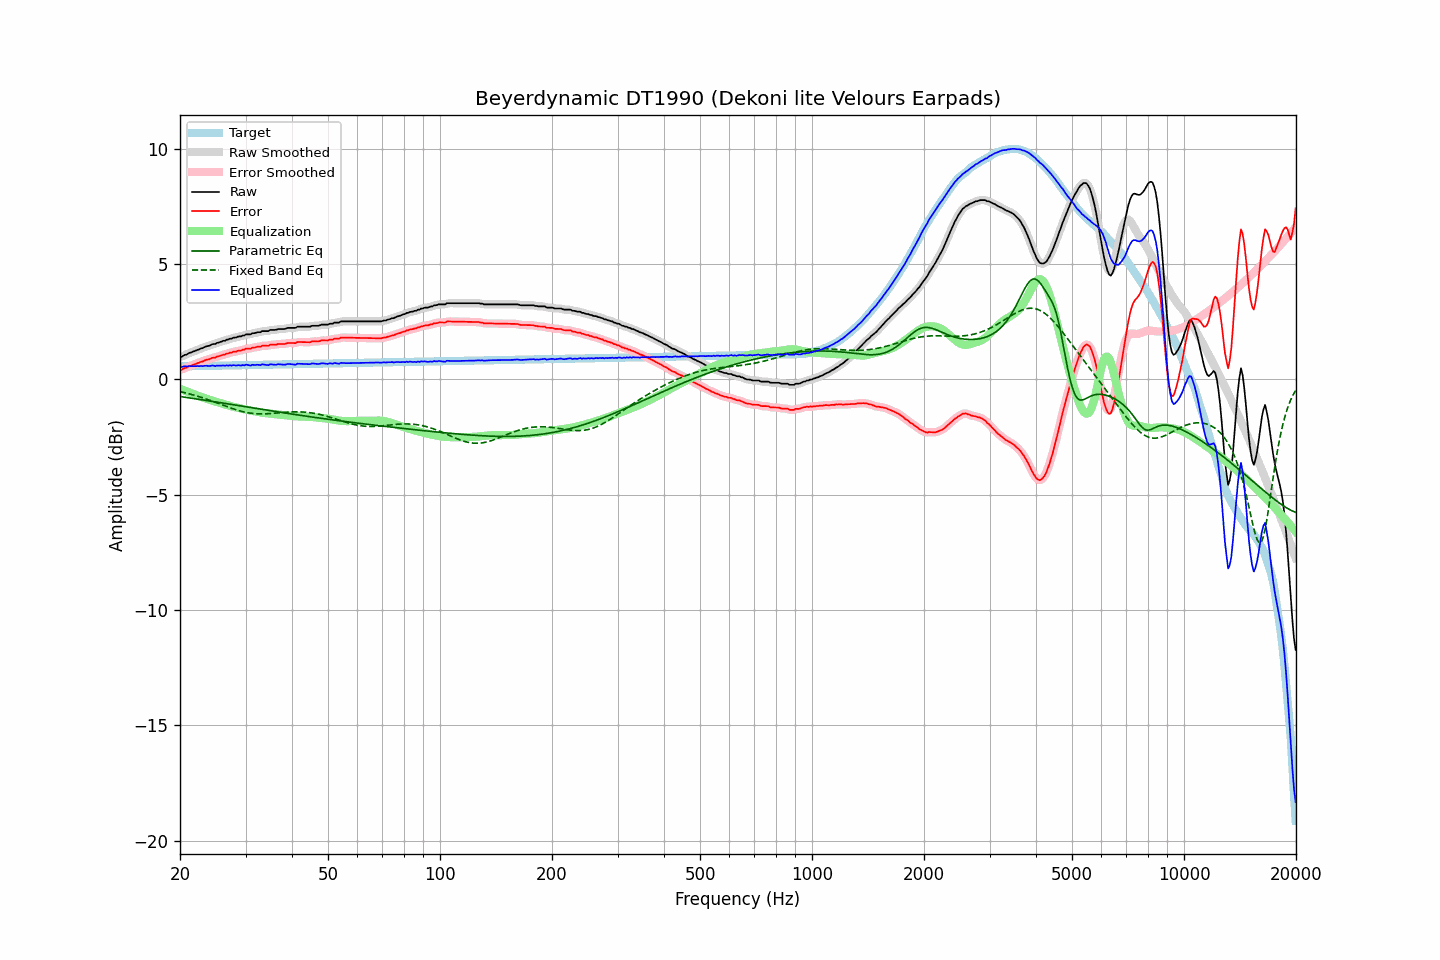

Data behind this chart, as committed beside it:
frequency, raw, error, smoothed, error_smoothed, equalization, parametric_eq, fixed_band_eq, equalized_raw, equalized_smoothed, target
20.00, 0.99, 0.43, 0.98, 0.42, -0.41, -0.74, -0.53, 0.58, 0.57, 0.56
20.20, 0.97, 0.41, 1.00, 0.44, -0.44, -0.75, -0.55, 0.54, 0.56, 0.56
20.40, 1.02, 0.46, 1.02, 0.46, -0.46, -0.76, -0.56, 0.56, 0.56, 0.56
20.61, 1.06, 0.50, 1.05, 0.48, -0.49, -0.77, -0.58, 0.57, 0.56, 0.57
20.81, 1.07, 0.51, 1.09, 0.52, -0.52, -0.78, -0.60, 0.56, 0.57, 0.57
21.02, 1.11, 0.55, 1.11, 0.55, -0.54, -0.79, -0.61, 0.57, 0.57, 0.57
21.23, 1.15, 0.58, 1.14, 0.57, -0.57, -0.80, -0.63, 0.58, 0.57, 0.57
21.44, 1.16, 0.59, 1.17, 0.60, -0.60, -0.81, -0.65, 0.57, 0.58, 0.57
21.66, 1.20, 0.63, 1.20, 0.63, -0.63, -0.82, -0.67, 0.58, 0.57, 0.57
21.87, 1.22, 0.65, 1.23, 0.65, -0.65, -0.83, -0.69, 0.57, 0.57, 0.57
22.09, 1.25, 0.68, 1.25, 0.68, -0.68, -0.85, -0.71, 0.57, 0.57, 0.58
22.31, 1.28, 0.71, 1.28, 0.71, -0.71, -0.86, -0.73, 0.58, 0.58, 0.58
22.54, 1.30, 0.73, 1.31, 0.73, -0.73, -0.87, -0.75, 0.57, 0.58, 0.58
22.76, 1.34, 0.76, 1.33, 0.76, -0.76, -0.88, -0.77, 0.59, 0.58, 0.58
22.99, 1.35, 0.77, 1.36, 0.78, -0.78, -0.89, -0.80, 0.57, 0.58, 0.58
23.22, 1.39, 0.81, 1.39, 0.81, -0.81, -0.90, -0.82, 0.59, 0.59, 0.58
23.45, 1.42, 0.84, 1.42, 0.83, -0.83, -0.91, -0.84, 0.59, 0.58, 0.58
23.69, 1.44, 0.86, 1.44, 0.86, -0.86, -0.92, -0.87, 0.59, 0.59, 0.59
23.92, 1.45, 0.87, 1.46, 0.88, -0.88, -0.93, -0.89, 0.58, 0.59, 0.59
24.16, 1.48, 0.90, 1.49, 0.90, -0.90, -0.94, -0.92, 0.59, 0.59, 0.59
24.40, 1.52, 0.93, 1.51, 0.92, -0.92, -0.95, -0.94, 0.60, 0.59, 0.59
24.65, 1.53, 0.94, 1.53, 0.94, -0.94, -0.96, -0.97, 0.59, 0.59, 0.59
24.89, 1.53, 0.94, 1.55, 0.96, -0.96, -0.98, -0.99, 0.57, 0.59, 0.59
25.14, 1.58, 0.99, 1.57, 0.98, -0.98, -0.99, -1.02, 0.60, 0.59, 0.59
25.39, 1.59, 1.00, 1.60, 1.00, -1.00, -1.00, -1.04, 0.59, 0.59, 0.59
25.65, 1.62, 1.03, 1.63, 1.03, -1.02, -1.01, -1.07, 0.60, 0.60, 0.60
25.91, 1.64, 1.05, 1.64, 1.04, -1.05, -1.02, -1.10, 0.60, 0.60, 0.60
26.16, 1.67, 1.07, 1.67, 1.07, -1.07, -1.03, -1.12, 0.61, 0.60, 0.60
26.43, 1.67, 1.07, 1.69, 1.09, -1.09, -1.04, -1.15, 0.59, 0.60, 0.60
26.69, 1.72, 1.12, 1.71, 1.11, -1.11, -1.05, -1.17, 0.61, 0.60, 0.60
26.96, 1.72, 1.12, 1.73, 1.13, -1.13, -1.06, -1.20, 0.59, 0.60, 0.60
27.23, 1.76, 1.16, 1.76, 1.15, -1.15, -1.08, -1.23, 0.61, 0.61, 0.60
27.50, 1.76, 1.16, 1.78, 1.17, -1.17, -1.09, -1.25, 0.60, 0.61, 0.61
27.77, 1.80, 1.20, 1.79, 1.19, -1.18, -1.10, -1.27, 0.62, 0.61, 0.61
28.05, 1.81, 1.21, 1.81, 1.20, -1.20, -1.11, -1.30, 0.61, 0.61, 0.61
28.33, 1.81, 1.20, 1.83, 1.22, -1.22, -1.12, -1.32, 0.60, 0.61, 0.61
28.62, 1.85, 1.24, 1.84, 1.23, -1.23, -1.13, -1.34, 0.62, 0.61, 0.61
28.90, 1.86, 1.25, 1.86, 1.25, -1.25, -1.14, -1.36, 0.61, 0.61, 0.61
29.19, 1.86, 1.25, 1.88, 1.26, -1.27, -1.15, -1.38, 0.60, 0.61, 0.61
29.48, 1.90, 1.29, 1.89, 1.28, -1.28, -1.17, -1.40, 0.62, 0.61, 0.62
29.78, 1.90, 1.29, 1.92, 1.30, -1.30, -1.18, -1.41, 0.61, 0.62, 0.62
30.08, 1.95, 1.33, 1.94, 1.32, -1.31, -1.19, -1.43, 0.64, 0.63, 0.62
30.38, 1.95, 1.33, 1.95, 1.33, -1.33, -1.20, -1.44, 0.63, 0.62, 0.62
30.68, 1.95, 1.33, 1.96, 1.34, -1.34, -1.21, -1.46, 0.61, 0.62, 0.62
30.99, 1.95, 1.33, 1.97, 1.35, -1.35, -1.22, -1.47, 0.60, 0.62, 0.62
31.30, 2.00, 1.38, 1.98, 1.36, -1.37, -1.23, -1.47, 0.64, 0.62, 0.62
31.61, 2.00, 1.38, 2.01, 1.38, -1.38, -1.24, -1.48, 0.62, 0.63, 0.63
31.93, 2.01, 1.39, 2.03, 1.40, -1.39, -1.26, -1.49, 0.62, 0.63, 0.63
32.24, 2.04, 1.42, 2.03, 1.40, -1.41, -1.27, -1.49, 0.64, 0.62, 0.63
32.57, 2.04, 1.41, 2.05, 1.42, -1.42, -1.28, -1.50, 0.63, 0.63, 0.63
32.89, 2.04, 1.41, 2.06, 1.43, -1.43, -1.29, -1.50, 0.61, 0.63, 0.63
33.22, 2.09, 1.46, 2.08, 1.45, -1.44, -1.30, -1.50, 0.65, 0.64, 0.63
33.55, 2.09, 1.46, 2.09, 1.46, -1.45, -1.31, -1.50, 0.64, 0.64, 0.63
33.89, 2.09, 1.46, 2.09, 1.46, -1.46, -1.32, -1.49, 0.63, 0.63, 0.63
34.23, 2.09, 1.46, 2.10, 1.46, -1.47, -1.33, -1.49, 0.62, 0.63, 0.64
34.57, 2.09, 1.46, 2.11, 1.47, -1.48, -1.34, -1.49, 0.62, 0.63, 0.64
34.92, 2.14, 1.50, 2.13, 1.49, -1.49, -1.36, -1.48, 0.66, 0.64, 0.64
35.27, 2.14, 1.50, 2.14, 1.50, -1.49, -1.37, -1.48, 0.65, 0.65, 0.64
35.62, 2.14, 1.50, 2.15, 1.50, -1.50, -1.38, -1.47, 0.64, 0.64, 0.64
35.97, 2.14, 1.50, 2.15, 1.51, -1.51, -1.39, -1.46, 0.63, 0.64, 0.64
... 635 more rows
